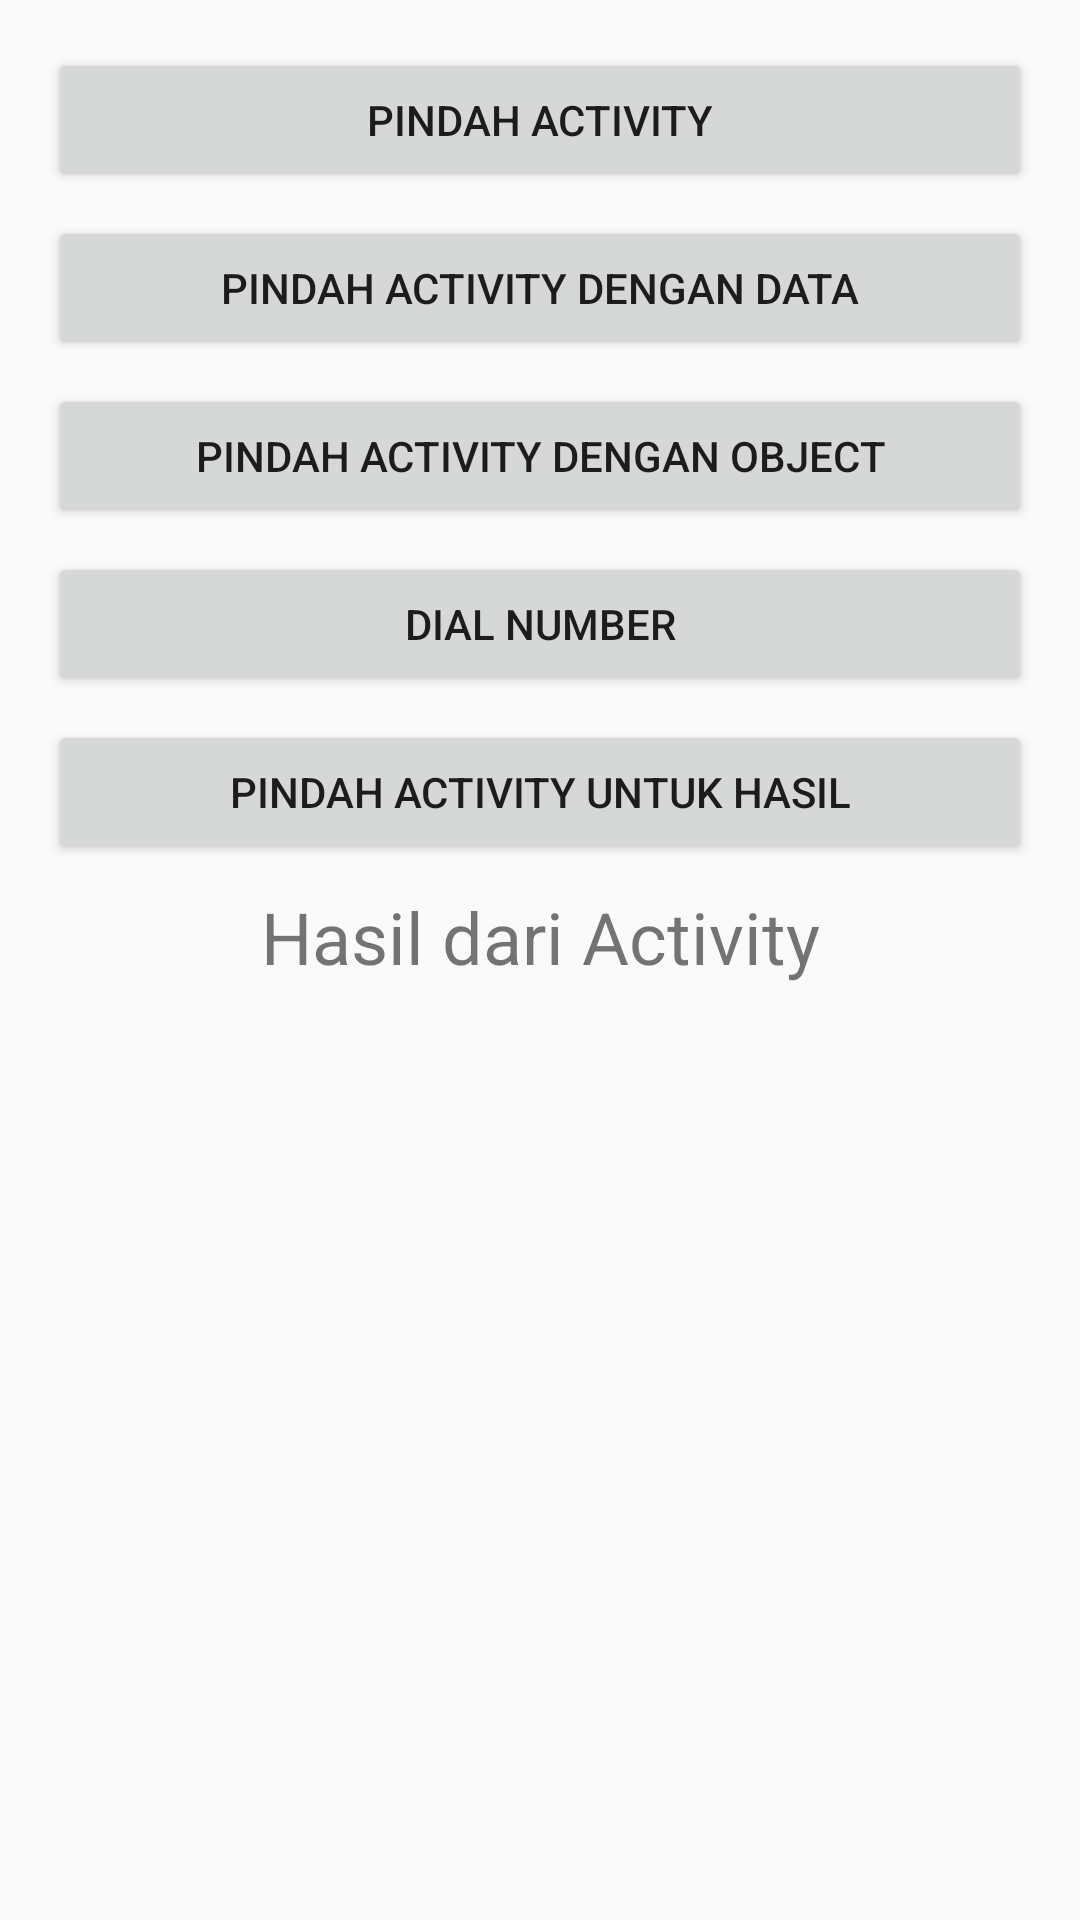

Here is an Android app screen rendered from its layout file. Give the layout XML and the strings, colors and styles it references.
<!-- AndroidManifest.xml: application theme AppTheme -->
<!-- res/layout/activity_intent_main.xml -->
<?xml version="1.0" encoding="utf-8"?>
<LinearLayout
    xmlns:android="http://schemas.android.com/apk/res/android"
    xmlns:app="http://schemas.android.com/apk/res-auto"
    xmlns:tools="http://schemas.android.com/tools"
    android:layout_width="match_parent"
    android:layout_height="match_parent"
    android:padding="16dp"
    android:orientation="vertical"
    tools:context="com.dicoding.fundamentalandroid.Intent.IntentMainActivity">

    <Button
        android:id="@+id/btn_move_activity"
        android:layout_width="match_parent"
        android:layout_height="wrap_content"
        android:layout_marginBottom="8dp"
        android:text="Pindah Activity" />

    <Button
        android:id="@+id/btn_move_activity_with_data"
        android:layout_width="match_parent"
        android:layout_height="wrap_content"
        android:layout_marginBottom="8dp"
        android:text="Pindah Activity dengan Data" />

    <Button
        android:id="@+id/btn_move_activity_with_object"
        android:layout_width="match_parent"
        android:layout_height="wrap_content"
        android:layout_marginBottom="8dp"
        android:text="Pindah Activity dengan Object" />

    <Button
        android:id="@+id/btn_dial_number"
        android:layout_width="match_parent"
        android:layout_height="wrap_content"
        android:layout_marginBottom="8dp"
        android:text="@string/dial_number" />

    <Button
        android:id="@+id/btn_move_activity_for_result"
        android:layout_width="match_parent"
        android:layout_height="wrap_content"
        android:layout_marginBottom="8dp"
        android:text="Pindah Activity untuk Hasil" />

    <TextView
        android:id="@+id/tv_result"
        android:layout_width="match_parent"
        android:layout_height="wrap_content"
        android:text="Hasil dari Activity"
        android:gravity="center"
        android:textSize="24dp"/>

</LinearLayout>
<!-- resources referenced by this layout -->
<resources>
  <string name="dial_number">Dial Number</string>
  <style name="AppTheme" parent="Theme.AppCompat.Light.DarkActionBar">
          
          <item name="colorPrimary">@color/colorPrimary</item>
          <item name="colorPrimaryDark">@color/colorPrimaryDark</item>
          <item name="colorAccent">@color/colorAccent</item>
      </style>
  <color name="colorPrimary">#6200EE</color>
  <color name="colorPrimaryDark">#3700B3</color>
  <color name="colorAccent">#03DAC5</color>
</resources>
